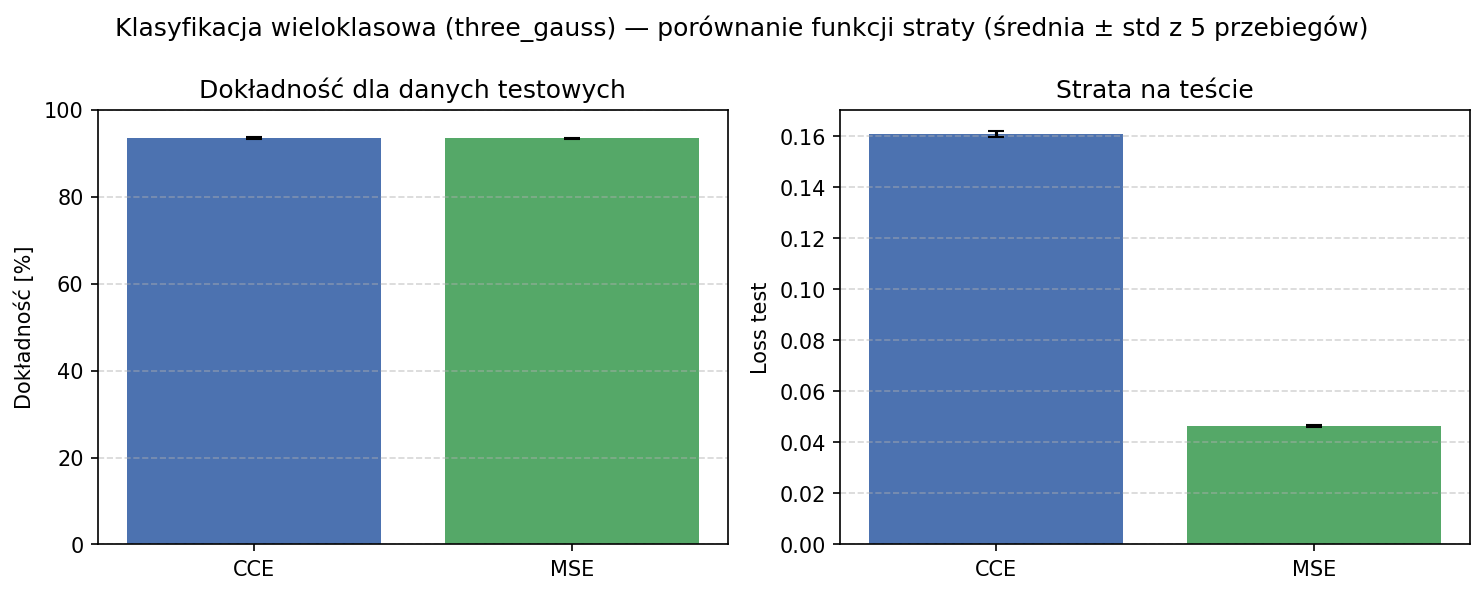

Source data for this figure (header and first rows):
seed, loss_func, train_loss, test_loss, accuracy, reg_mse, reg_mae
42, cce, 0.1607, 0.1605, 0.935, , 
84, cce, 0.1608, 0.1622, 0.9347, , 
126, cce, 0.1615, 0.1598, 0.9387, , 
168, cce, 0.1611, 0.16, 0.934, , 
210, cce, 0.1603, 0.1628, 0.9367, , 
42, mse, 0.04654, 0.04688, 0.9327, , 
84, mse, 0.04604, 0.04622, 0.9347, , 
126, mse, 0.04664, 0.04683, 0.935, , 
168, mse, 0.04593, 0.04608, 0.9353, , 
210, mse, 0.04609, 0.04641, 0.9357, , 
